Run: headless pygame with SDL's dummy video driver; simulated clock (each Clock.tick advances the game by its frame time, no real sleeping); random seed 0; keys injected as events and as key.get_pressed() state; mouse plan: one left click at the window centre at the start of phase 2, then a move to the lower-right quarter at the start of phase 3.
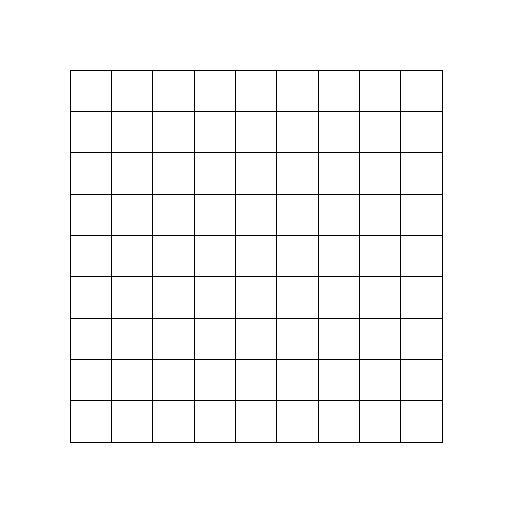
Frame 1 of 4 · flips 1–60 · no input
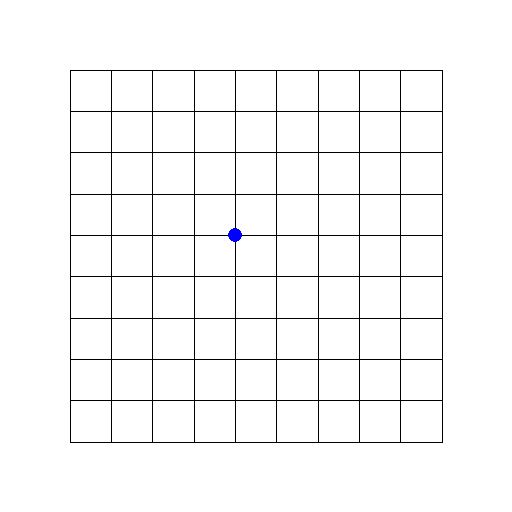
Frame 2 of 4 · flips 61–180 · clicked the window centre · tapped SPACE, RETURN · held RIGHT (→), D
Frame 3 of 4 · flips 181–300 · moved the mouse to the lower-right quarter · held DOWN (↓), S · screen unchanged from frame 2, image omitted
Frame 4 of 4 · flips 301–420 · held LEFT (←), A, UP (↑), W · screen unchanged from frame 3, image omitted

The pygame program that drew these frames:

import pygame
from collections import deque

pygame.init()

screen_size = 512
grid_size = 9
padding = 70
step = (screen_size - 2 * padding) / grid_size
blueTurn = True

grid = []
for _ in range(grid_size + 1):
    grid.append([])
    for _ in range(grid_size + 1):
        grid[-1].append(" ")

captured = []
screen = pygame.display.set_mode((screen_size,screen_size),pygame.SRCALPHA)

pygame.display.set_caption("Dots")

clock = pygame.time.Clock()

def draw_grid():
    for i in range(grid_size + 1):
        p = int(padding + i * step)
        pygame.draw.line(screen, (0, 0, 0), (p, padding), (p, screen_size - padding), width=1)
        pygame.draw.line(screen, (0, 0, 0), (padding, p), (screen_size - padding, p), width=1)

def draw_captured():
    for color_key, poly in captured:
        if len(poly) < 3:
            continue
        coords = [(padding + c * step, padding + r * step) for r, c in poly]

        overlay = pygame.Surface(screen.get_size(), pygame.SRCALPHA)
        if color_key == "B":
            color = (0, 0, 255)
        else:
            color = (255, 0, 0)

        pygame.draw.polygon(overlay, color, coords)
        overlay.set_alpha(128)
        screen.blit(overlay, (0, 0))

def draw_points():
    for y in range(grid_size +1):
        for x in range(grid_size +1):
            if grid[y][x] == "R":
                pygame.draw.circle(screen, (255, 0, 0), (padding + x * step, padding + y * step), 7)
            elif grid[y][x] == "r":
                pygame.draw.circle(screen, (160, 0, 0), (padding + x * step, padding + y * step), 7)
            elif grid[y][x] == "B":
                pygame.draw.circle(screen, (0, 0, 255), (padding + x * step, padding + y * step), 7)
            elif grid[y][x] == "b":
                pygame.draw.circle(screen, (0, 0, 160), (padding + x * step, padding + y * step), 7)

def is_occupied(x,y):
    return grid[y][x] != " "

def capture(row, col, g, capturer_color):
    for i in range(len(row)):
        grid[row[i]][col[i]] = str(grid[row[i]][col[i]]).lower()
    rows = len(g)
    cols = len(g[0])
    a_pos = (row[0], col[0])

    enclosed = set()
    queue = deque([a_pos])
    enclosed.add(a_pos)

    # Find the enclosed area
    while queue:
        r, c = queue.popleft()
        for dr, dc in [(-1, 0), (1, 0), (0, -1), (0, 1)]:
            nr, nc = r + dr, c + dc
            if 0 <= nr < rows and 0 <= nc < cols and (nr, nc) not in enclosed and g[nr][nc] != capturer_color:
                enclosed.add((nr, nc))
                queue.append((nr, nc))
    print("ENCLOSED" + str(enclosed))

    # Get wall coordinates
    wall = set()
    for r, c in enclosed:
        for dr, dc in [(-1, 0), (1, 0), (0, -1), (0, 1)]:
            nr, nc = r + dr, c + dc
            if 0 <= nr < rows and 0 <= nc < cols and g[nr][nc] == capturer_color:
                wall.add((nr, nc))
    wall = list(wall)

    # Sort the coordinates in a way to draw a polygon
    sorted_coords = [wall[0]]
    for i in range(len(wall)):
        for j in [(-1,-1),(-1,1),(1,-1),(1,1),(-1,0),(0,-1),(0,1),(1,0)]:
            neighbour = (sorted_coords[-1][0] + j[0],sorted_coords[-1][1] + j[1])
            if neighbour in sorted_coords:
                continue
            if neighbour in wall:
                sorted_coords.append(neighbour)
                break
        if len(sorted_coords) > 2 and sorted_coords[0] == sorted_coords[-1]:
            break

    print("WALL" + str(wall))
    print("SORTED WALL" + str(sorted_coords))
    captured.append((capturer_color, sorted_coords))

def check_borders(capturer_color, captured_color):
    # Create a copy of a grid for the fill
    g = [row[:] for row in grid]

    # Filter the grid
    for i in range(len(g)):
        for j in range(len(g)):
            if g[i][j] != capturer_color:
                g[i][j] = " "

    # Create border points for fill
    for k in range(len(g)):
        for r, c in [(0, k), (len(g) - 1, k), (k, 0), (k, len(g) - 1)]:
            if g[r][c] == " ":
                g[r][c] = "*"

    # Start the fill
    queue = deque()
    for i in range(len(g)):
        for j in range(len(g[i])):
            if g[i][j] == "*":
                queue.append((i, j))
    while queue:
        y, x = queue.popleft()
        # Check all 4 neighbors
        for dy, dx in [(0, 1), (0, -1), (1, 0), (-1, 0)]:
            ny, nx = y + dy, x + dx
            if 0 <= ny < len(g) and 0 <= nx < len(g[ny]) and g[ny][nx] == " ":
                g[ny][nx] = "*"
                queue.append((ny, nx))

    # Check for captures
    visited = set()
    for i in range(len(g)):
        for j in range(len(g)):
            if g[i][j] == " " and grid[i][j] == captured_color and (i, j) not in visited:
                region_rows = [i]
                region_cols = [j]
                
                visited.add((i, j))
                queue = deque([(i, j)])
                while queue:
                    y, x = queue.popleft()
                    for dy, dx in [(0, 1), (0, -1), (1, 0), (-1, 0)]:
                        ny, nx = y + dy, x + dx
                        if 0 <= ny < len(g) and 0 <= nx < len(g[ny]) and g[ny][nx] == " " and (ny, nx) not in visited:
                            g[ny][nx] = "*"
                            visited.add((ny, nx))
                            queue.append((ny, nx))
                            region_rows.append(ny)
                            region_cols.append(nx)

                capture(region_rows, region_cols, g, capturer_color)

    #for i in g:
    #    print(i)

def new_point(x,y):
    global blueTurn
    if blueTurn:
        grid[y][x] = "B"
    else:
        grid[y][x] = "R"

while True:
    for event in pygame.event.get():
        if event.type == pygame.QUIT:
            pygame.quit()
            raise SystemExit
        if event.type == pygame.MOUSEBUTTONUP:
            pos = pygame.mouse.get_pos()

            gx = round((pos[0]- padding) / step)
            gy = round((pos[1]- padding) / step)

            if gx in range(0,grid_size + 1) and gy in range(0,grid_size + 1) and not is_occupied(gx,gy):
                print(gx,gy)
                new_point(gx,gy)
                if blueTurn:
                    check_borders("B","R")
                    check_borders("R","B")
                else:
                    check_borders("R","B")
                    check_borders("B","R")
                blueTurn = not blueTurn

    screen.fill("white")

    draw_grid()
    draw_points()
    draw_captured()

    pygame.display.flip()
    clock.tick(60)
